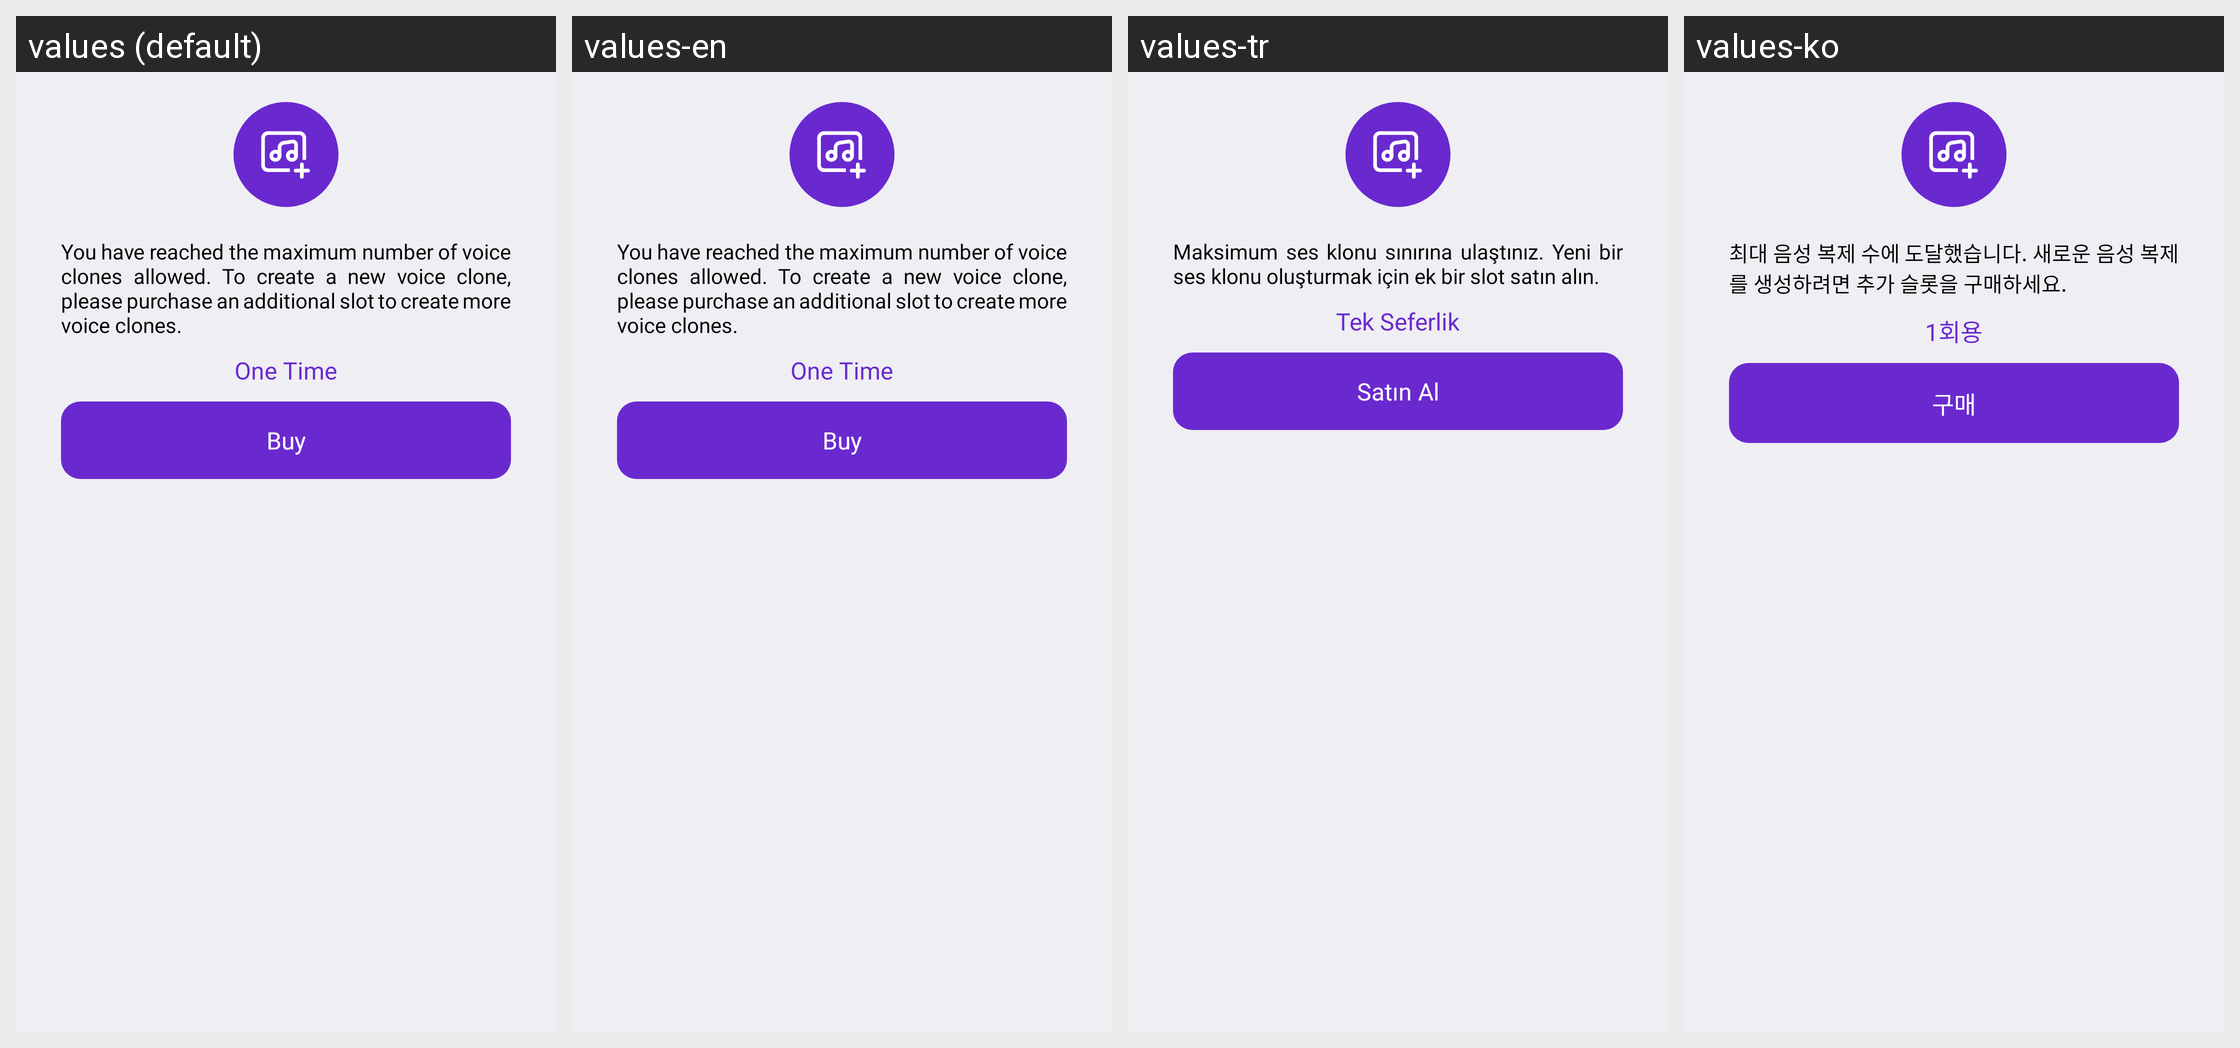

Locale-by-locale string values for the Android screen shown in this grid:
Android screen res/layout/dialog_add_slot.xml rendered under 4 locales, left to right: values (default), values-en, values-tr, values-ko. Device: Nexus 5 (rendered at 1080×1920; each locale shown at half size, 540×960, under a caption strip naming it); theme Theme.Kotodama.
Other locales in the repository, not shown: values-ar-rAE, values-de, values-es, values-fr, values-in, values-ja, values-pt-rBR, values-ru, values-vi, values-zh-rCN, values-zh-rSG.
Strings drawn on this screen, with the default value and each locale's value (text and hints the layout hard-codes, and strings that could not be matched under every locale, appear in the picture but are not listed):

youHaveReached
  values: You have reached the maximum number of voice clones allowed. To create a new voice clone, please purchase an additional slot to create more voice clones.
  values-en: You have reached the maximum number of voice clones allowed. To create a new voice clone, please purchase an additional slot to create more voice clones.
  values-tr: Maksimum ses klonu sınırına ulaştınız. Yeni bir ses klonu oluşturmak için ek bir slot satın alın.
  values-ko: 최대 음성 복제 수에 도달했습니다. 새로운 음성 복제를 생성하려면 추가 슬롯을 구매하세요.

OneTime
  values: One Time
  values-en: One Time
  values-tr: Tek Seferlik
  values-ko: 1회용

buy
  values: Buy
  values-en: Buy
  values-tr: Satın Al
  values-ko: 구매
